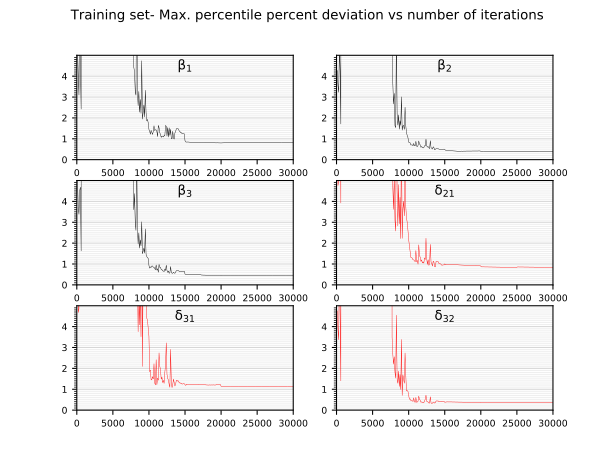

Source data for this figure (header and first rows):
5.380980968475342, 4.270357131958008, 5.070952892303467, 9.554481506347656, 17.49673843383789, 4.753856182098389, 
3.967, 3.551, 3.701, 4.758, 4.678, 3.866, 
3.096, 3.227, 3.382, 4.992, 4.867, 3.373, 
8.414, 5.365, 4.515, 18.92, 27.33, 7.345, 
4.459, 4.243, 4.679, 9.577, 13.85, 4.295, 
2.425, 1.712, 1.629, 3.927, 6.018, 1.402, 
140.3, 110.2, 97.49, 211.2, 347.6, 83.01, 
139.7, 109.6, 96.54, 200.7, 328.4, 78.32, 
135.3, 107, 94.58, 199.9, 327.6, 77.32, 
141.5, 111.3, 98.49, 200.8, 331.6, 76.95, 
142.8, 112.2, 99.38, 200.7, 331, 76.48, 
143.2, 112.3, 99.35, 201.5, 339.4, 77.46, 
140.6, 110.2, 97.02, 201.1, 331.9, 79.47, 
140.5, 108.5, 94.65, 201.4, 336, 73.64, 
142, 110.5, 97.47, 199.8, 326.3, 77.28, 
142.4, 112.5, 100, 199.5, 331.5, 77.98, 
144, 113.2, 100.3, 205.1, 339.9, 77.88, 
144.1, 113.1, 100.1, 204.8, 339.5, 77.27, 
144.2, 112.8, 99.74, 203, 335.8, 76.25, 
144.2, 113.5, 100.6, 199.3, 332.8, 77.56, 
143, 113, 100.3, 204.4, 338.7, 77.37, 
143.9, 112.8, 99.63, 205.2, 340.5, 77.21, 
143.6, 112.9, 100.1, 204.8, 332.4, 77.54, 
143.5, 113, 100.1, 205.9, 334, 78.13, 
144.4, 113.3, 100.3, 204.8, 340.2, 77.45, 
142.6, 112.6, 99.94, 201.5, 333, 77.72, 
142.8, 112.6, 99.89, 205.6, 335, 77.41, 
144, 113, 100.1, 203.9, 327.5, 78.15, 
141.9, 112.1, 99.58, 201.2, 329.8, 78.44, 
143.9, 113.1, 100.2, 203.5, 332.4, 78.26, 
144.3, 113.3, 100.3, 205.4, 330.2, 77.3, 
144, 113.2, 100.2, 204.5, 339, 77.36, 
144.5, 113.4, 100.4, 205.9, 332.6, 76.79, 
143.7, 113, 100.1, 203.7, 332.5, 78.98, 
144.1, 113.3, 100.4, 204.5, 328.6, 78.15, 
144, 113.1, 100.2, 205.3, 336, 78.14, 
143.8, 112.9, 100.1, 204.7, 332.9, 78.07, 
142.8, 112.6, 99.91, 205.2, 340.5, 76.63, 
144.3, 113.3, 100.3, 204.5, 336, 77.76, 
143.8, 113, 100.1, 202.8, 336.5, 77.67, 
144.5, 113.3, 100.3, 206.4, 339.5, 78.12, 
142.5, 112.5, 99.81, 208.1, 340.8, 76.28, 
143.9, 113, 100.1, 204.9, 338.2, 77.29, 
144.2, 113, 100, 204.6, 332.2, 77.51, 
144, 113.1, 100.1, 203.8, 337.4, 77.23, 
143.7, 112.9, 100.1, 205.1, 331.6, 77.48, 
143.3, 112.7, 99.85, 205, 334.1, 78.1, 
143.6, 112.9, 100, 204.8, 334.7, 77.56, 
143.1, 112.7, 99.98, 202.9, 338.6, 77.56, 
144.1, 113.1, 100.2, 202.3, 337.8, 77.29, 
144, 113.1, 100.2, 208.4, 349.7, 78.5, 
143.9, 113, 100.1, 203.1, 344.1, 78.63, 
144, 113.1, 100.2, 208.2, 349.8, 78.68, 
144, 113.1, 100.2, 208.2, 349.8, 78.66, 
144, 113.1, 100.2, 208.2, 349.8, 78.64, 
144, 113.1, 100.2, 208.2, 349.8, 78.67, 
144, 113.1, 100.2, 208.2, 349.8, 78.63, 
144, 113.1, 100.2, 208.2, 349.7, 78.65, 
144, 113.1, 100.2, 208.2, 349.8, 78.62, 
144, 113.1, 100.2, 208.2, 349.8, 78.67, 
144, 113.1, 100.2, 208.2, 349.8, 78.67, 
... 239 more rows
